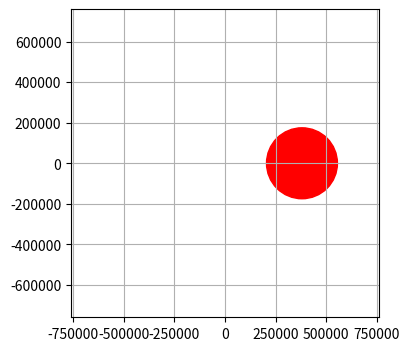

This figure's Python source:
"""

https://nickcharlton.net/posts/drawing-animating-shapes-matplotlib.html
"""


import matplotlib.pyplot as plt
import numpy as np
from numpy import cos, sin

import matplotlib.animation as animation





e = 1         # Ellipticité
R = 380000.   # Rayon (km)
t_stop =28       # Time range of the simulation
T = 28        # Periode (days)



class Libration():
    """Calcule les paramètres de l'orbite lunaire pour mettre en évidence la libration
       - orbite elliptique
       - inclinaison de l'orbite par rapport à l'écliptique et inclinaison de l'axe de rotation lunaire
       - calcul du paralaxe entre observation à l'aube ou au crépuscule

       On peut ainsi mettre en évidence, indépendamment et en exagérant les paramètres :
       - la libration en longitude
       - la libration en latitude
       - la libration de paralaxe

       par contre, on ne mettra pas en évidence la libration physique


    """
    def __init__(self):
        self.time = 0.

        # Paramètres du problème
        self.ellipticity = 0.               # Ellipticité de l'orbite lunaire
        self.a = 380000                     # demi grand axe de l'orbite lunaire (km)
        self.orbit_inclination = 5.5        # Inclinaison de l'orbite lunaire par rapport au plan de l'écliptique (°)
        self.earth_axis_inclination = 27    # Inclinaison de l'axe de rotation de la Terre par rapport au plan de l'écliptique
        self.moon_axis_inclination = 5.5    # Inclinaison de l'axe de rotation de la Lune par rapport au plan de l'écliptique
        self.T = 28.5                       # Période de rotation (sidérale ?) de la Lune
        self.earth_radius = 12000/2           # Rayon de la Terre (km)
        self.moon_radius = 3500/2*100            # Rayon de la Lune (km)

        # Paramètres d'état
        self._self_rotation_angle = 0. # Angle de rotation propre
        self._theta = 0.               # coordonnée angulaire du référentiel géocentrique
        self._r = 0.                   # coordonnée de distance du référenciel géocentrique



    def set_time(self,time):
        self.time = time

    def get_distance(self):
        """Renvoi la distance Terre-Lune (r)
        """
        pass

    def get_orbit_XYZ(self):
        """Renvoi les coordonnées cartésiennes de la lune dans le référentiel geocentrique.

        note : le référentiel géocentrique -> e_x et et e_y sont dans le plan de l'écliptique 

        """


        x = R * cos(self.time/self.T * 2 * np.pi) 
        y = R * sin(self.time/self.T * 2 * np.pi) 
        return x, y, None

    



class LibrationPlot(Libration):
    """Complète la classe Libration avec des fonction qui tracent les éléments à afficher
    """

    def __init__(self, axis):
        Libration.__init__(self)
        self.axis=axis

        # Disque lunaire
        print(self.a, self.moon_radius)
        self.top_moon_disc = plt.Circle((self.a, 0), self.moon_radius, color='r')

        self.axis.add_patch(self.top_moon_disc)

    def update_top_moon_disc(self):
        x, y, z = self.get_orbit_XYZ()
        self.top_moon_disc.center
        self.top_moon_disc.center = (x, y)
        return self.top_moon_disc


libration_parameters = Libration()

fig = plt.figure(figsize=(5, 4))
ax = fig.add_subplot(autoscale_on=False, xlim=(-2*libration_parameters.a, 2*libration_parameters.a), ylim=(-2*libration_parameters.a, 2*libration_parameters.a))
ax.set_aspect('equal')
ax.grid()



libration = LibrationPlot(ax)
# create a time array from 0..t_stop in days
dt = 0.5
t = np.arange(0, libration_parameters.T, dt)


def animate(time):

    libration.set_time(time)

    # Plot de l'orbite vu de dessus
    top_moon_disc = libration.update_top_moon_disc()
    # return top_moon_disc
    # Must return an iterable
    return [libration.top_moon_disc]


ani = animation.FuncAnimation(
    fig, animate, frames= len(t), interval=dt*100, blit=True)
plt.show()
